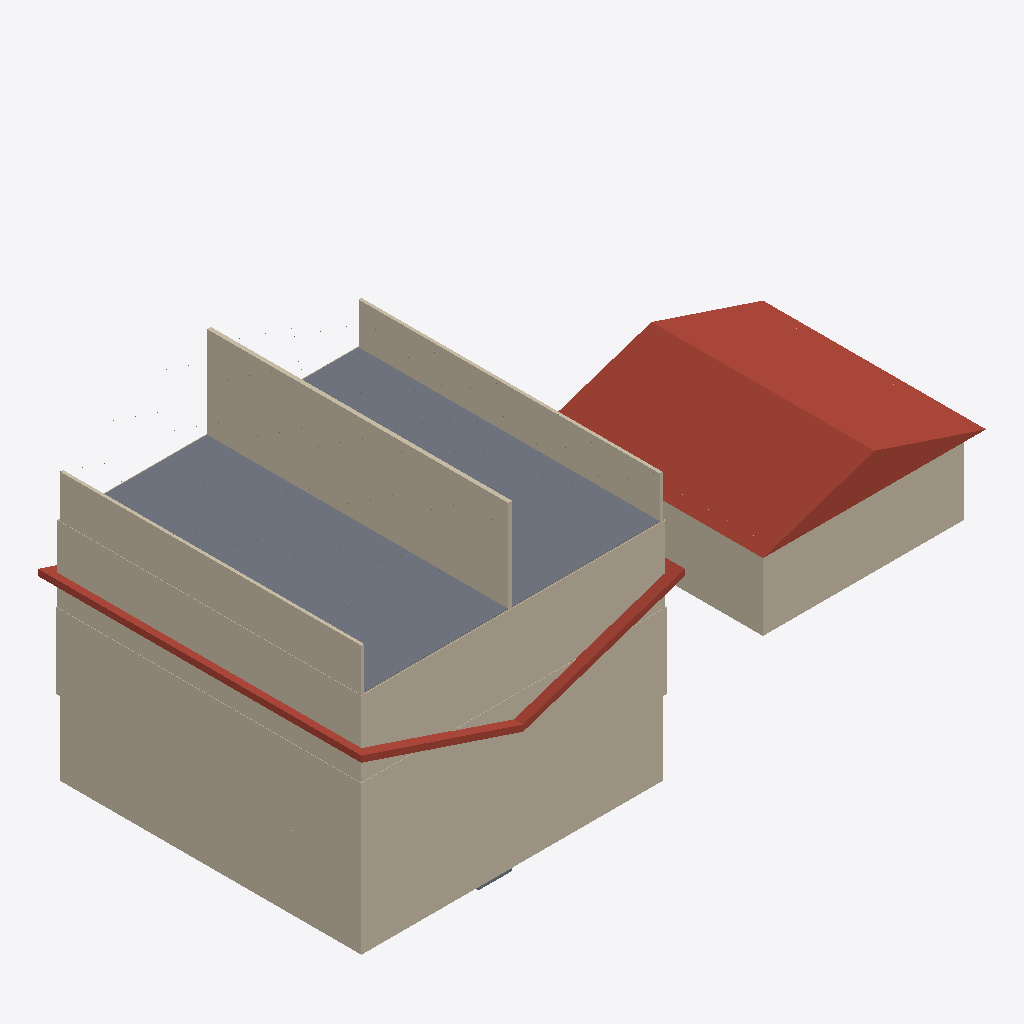
Isometric view of an IFC building model (IFC-SPF (STEP), schema IFC4, length unit millimetre), seen from the south-west, elements coloured by IFC class: 25 walls (beige), 15 roofs (red-brown), 2 slabs (grey).
Extent 22.8 m × 11.8 m × 11.7 m (x, y, z). Storeys (7): Basement at -2.74 m; Main Floor at 0.00 m; Garage Level at 0.00 m; Level 0 at 0.00 m; Level 0 at 0.00 m; Second Floor at 2.74 m; Attic Floor at 5.49 m. Elements (231): 168 IfcBeam, 40 IfcWall, 15 IfcRoof, 8 IfcSlab.

HEADER;
FILE_DESCRIPTION(('ViewDefinition [CoordinationView]'),'2;1');
FILE_NAME('','2026-01-11T11:54:13',(''),(''),'IfcOpenShell 0.8.4-e8eb5e4','IfcOpenShell 0.8.4-e8eb5e4','');
FILE_SCHEMA(('IFC4'));
ENDSEC;
DATA;
#1=IFCPROJECT('04oadcYOn1sx8dxFTmh119',$,'ifcPlot - Catlin House',$,$,$,$,(#10),#5);
#12=IFCSITE('3Y5p36t1L8KfX7m2l_NnIZ',$,'Site',$,$,#18,$,$,$,$,$,$,$,$);
#29=IFCBUILDING('0EUnF6evXBV8Wb$kse5cs0',$,'House',$,$,#35,$,$,$,$,$,$);
#36=IFCBUILDING('23Y2XVHuHFAvOzuwnnAI7N',$,'Garage',$,$,#41,$,$,$,$,$,$);
#42=IFCBUILDING('1tbtTgcJ92ZuEtToDLJwJI',$,'Porch + Sunken Garden (placeholder)',$,$,#47,$,$,$,$,$,$);
#48=IFCBUILDING('1okjLZaBn1ePS89aQNqRrz',$,'Breezeway (placeholder)',$,$,#53,$,$,$,$,$,$);
#54=IFCBUILDINGSTOREY('0gA8ck4Mb2JgcUDjWcg33Z',$,'Basement',$,$,#60,$,$,$,-2.7432);
#61=IFCBUILDINGSTOREY('14XZu0Ve10EPILuG8M8ueO',$,'Main Floor',$,$,#66,$,$,$,0.0);
#67=IFCBUILDINGSTOREY('27XQ3CzkX36gHZqqUwci6u',$,'Second Floor',$,$,#72,$,$,$,2.7432);
#73=IFCBUILDINGSTOREY('2TM3bbJcf878lG1hkrsSA4',$,'Attic Floor',$,$,#78,$,$,$,5.4864);
#79=IFCBUILDINGSTOREY('17esuuhKX43vI3YlAy17hy',$,'Garage Level',$,$,#85,$,$,$,0.0);
#86=IFCBUILDINGSTOREY('1as9sSPOzCgObIpA6J6RWL',$,'Level 0',$,$,#92,$,$,$,0.0);
#93=IFCBUILDINGSTOREY('2W7zJP4A95gPSNwAsjCJ4Z',$,'Level 0',$,$,#99,$,$,$,0.0);
#319=IFCSLAB('098hAKVuv2teyDC_VfKu6L',$,'House Attic Floor Subfloor',$,$,#332,#327,$,.FLOOR.);
#4014=IFCROOF('0TPMOEKpzB98je$rRELgVg',$,'Garage Roof (placeholder prism)',$,$,#4030,#4025,$,.GABLE_ROOF.);
#752=IFCWALL('14RO9AfBL3Ku_tFeG9lrfc',$,'House Centerline Wall (Attic, ridge support)',$,$,#767,#768,$,$);
#588=IFCWALL('3e_XGVE5T3LQH8FD0_SVjE',$,'House Main Exterior Cladding 4',$,$,#603,#604,$,$);
#103=IFCWALL('2j7z4dUCj8$8VEpbrbiLog',$,'House Basement Wall 1',$,$,#119,#120,$,$);
#155=IFCWALL('1XGGJ9y2v9RPjAwOHE2rhA',$,'House Basement Wall 4',$,$,#170,#171,$,$);
#609=IFCWALL('3zshpr1f98LPhI6SGCkseD',$,'House Second Exterior Cladding 1',$,$,#624,#625,$,$);
#537=IFCWALL('37V_DszArFW8xyWztloK0W',$,'House Main Exterior Cladding 1',$,$,#552,#553,$,$);
#660=IFCWALL('3A0ALJLGj5yRIt5JOMm$jY',$,'House Second Exterior Cladding 4',$,$,#675,#676,$,$);
#520=IFCWALL('2a0YgLqYX9ePL4wlrqLGhg',$,'House Attic Exterior Wall West (knee)',$,$,#535,#536,$,$);
#503=IFCWALL('37SI1WTp51dw57zOVlG2lb',$,'House Attic Exterior Wall East (knee)',$,$,#518,#519,$,$);
#3946=IFCWALL('1I5MZCoNfCLA7ivnOM368X',$,'Garage Wood Wall 1',$,$,#3961,#3962,$,$);
#3997=IFCWALL('3oNzKIyhrC$8houMM30_N7',$,'Garage Wood Wall 4',$,$,#4012,#4013,$,$);
#2677=IFCROOF('3ZgrZvCvP1S9D2F2VGDaGz',$,'House Roof Sheathing (W)',$,$,#2693,#2688,$,$);
#3877=IFCWALL('2$N9kBxLv6jAI2n6uyABqW',$,'Garage ICF Stem Wall 1',$,$,#3893,#3894,$,$);
#2797=IFCROOF('118FKJsJz5gfZ5FM9ZcDah',$,'House Roof Sheathing (E)',$,$,#2813,#2808,$,$);
#2728=IFCROOF('3PNKnrbHLE9fG1_cdHf_Zz',$,'House Roof EPS (W)',$,$,#2744,#2739,$,$);
#3929=IFCWALL('1a13J89HPCKP_rs4rVF7_O',$,'Garage ICF Stem Wall 4',$,$,#3944,#3945,$,$);
#2711=IFCROOF('0W1Qia$7D1KACoxHVQqMnS',$,'House Roof Polyiso (W)',$,$,#2727,#2722,$,$);
#2848=IFCROOF('3DWyGKn4n1$vpznOrqiiu0',$,'House Roof EPS (E)',$,$,#2864,#2859,$,$);
#189=IFCWALL('01qilHUF5DPQtTt$4tT9XK',$,'House Basement Center Wall (E-W)',$,$,#204,#205,$,$);
#452=IFCWALL('2dAoDSj5H0phz4SlNExM7R',$,'House Second Exterior Wall 4',$,$,#467,#468,$,$);
#138=IFCWALL('1HBV5vSE57cxQ5wTwOmK6D',$,'House Basement Wall 3',$,$,#153,#154,$,$);
#2762=IFCROOF('3NFrrCqTzCch888_2mtqsO',$,'House Roof Furring (W)',$,$,#2778,#2773,$,$);
#401=IFCWALL('04FkZyv$fE$g6ps7WK3Hsm',$,'House Second Exterior Wall 1',$,$,#416,#417,$,$);
#2831=IFCROOF('3aN80xHgXDlxXSCMMBcXx4',$,'House Roof Polyiso (E)',$,$,#2847,#2842,$,$);
#121=IFCWALL('2s5RyEHN5E1wkag94uDVlo',$,'House Basement Wall 2',$,$,#136,#137,$,$);
#2779=IFCROOF('3XhfZFulrDgQxrwVHo3VK5',$,'House Roof Cladding (W)',$,$,#2795,#2790,$,$);
#3963=IFCWALL('116u5hgXHCmxU$SXqACucf',$,'Garage Wood Wall 2',$,$,#3978,#3979,$,$);
#643=IFCWALL('1yoT2hvNz5dOziFrsA_mPG',$,'House Second Exterior Cladding 3',$,$,#658,#659,$,$);
#172=IFCWALL('3j6qVkGUPEl9ZX30YEFhGR',$,'House Basement Center Wall (N-S)',$,$,#187,#188,$,$);
#3895=IFCWALL('0op_XxL6z4lwrRLOm7wRw_',$,'Garage ICF Stem Wall 2',$,$,#3910,#3911,$,$);
#384=IFCWALL('0sGcuR8Sf4DQ$f$V9_0aUo',$,'House Main Exterior Wall 4',$,$,#399,#400,$,$);
#237=IFCSLAB('1JPXryI8j0IfgReozBP1KB',$,'Basement Shower Recess (placeholder)',$,$,#249,#244,$,.FLOOR.);
#469=IFCWALL('0bQGc29njAAgeyfCKpFipE',$,'House Attic Exterior Wall South (gable)',$,$,#485,#480,$,$);
#2882=IFCROOF('1VQdnbAXLEkvK8u1qic0ZS',$,'House Roof Furring (E)',$,$,#2898,#2893,$,$);
#2694=IFCROOF('0ZSMuhbe18rQz0zRxF7I91',$,'House Roof Membrane 1 (W)',$,$,#2710,#2705,$,$);
#2745=IFCROOF('1OY4fCgsr5PhALn7YbB2M0',$,'House Roof Membrane 2 (W)',$,$,#2761,#2756,$,$);
#333=IFCWALL('0BK2vFfXH6KOpHVpi_q_C2',$,'House Main Exterior Wall 1',$,$,#348,#349,$,$);
#2899=IFCROOF('2DwcbJR7X7geMZEpEaKYCM',$,'House Roof Cladding (E)',$,$,#2915,#2910,$,$);
#2814=IFCROOF('3uzYGnPNfCnAVepms4lmm7',$,'House Roof Membrane 1 (E)',$,$,#2830,#2825,$,$);
#2865=IFCROOF('2jsfUj9QD4Jfna4z5cVnvA',$,'House Roof Membrane 2 (E)',$,$,#2881,#2876,$,$);
ENDSEC;
